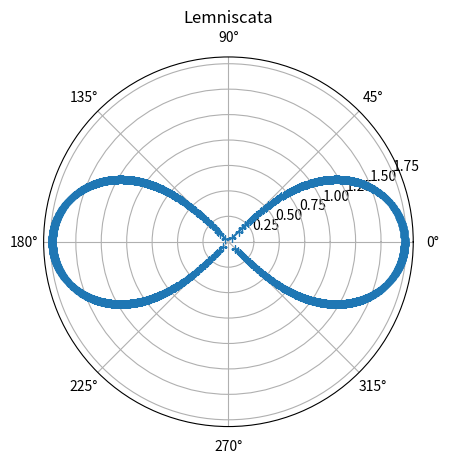

The matplotlib source for this figure:
#Coordenadas polares 2
import numpy as np
import matplotlib.pyplot as plt

theta = np.linspace(1,4*np.pi, 4000)
r=np.sqrt(3*np.cos(2*theta))

#plt.polar(theta, r, marker='+', color(.2, .4, .5, .3) );
plt.polar(theta, r, marker='+' );

plt.title("Lemniscata")
plt.show();
